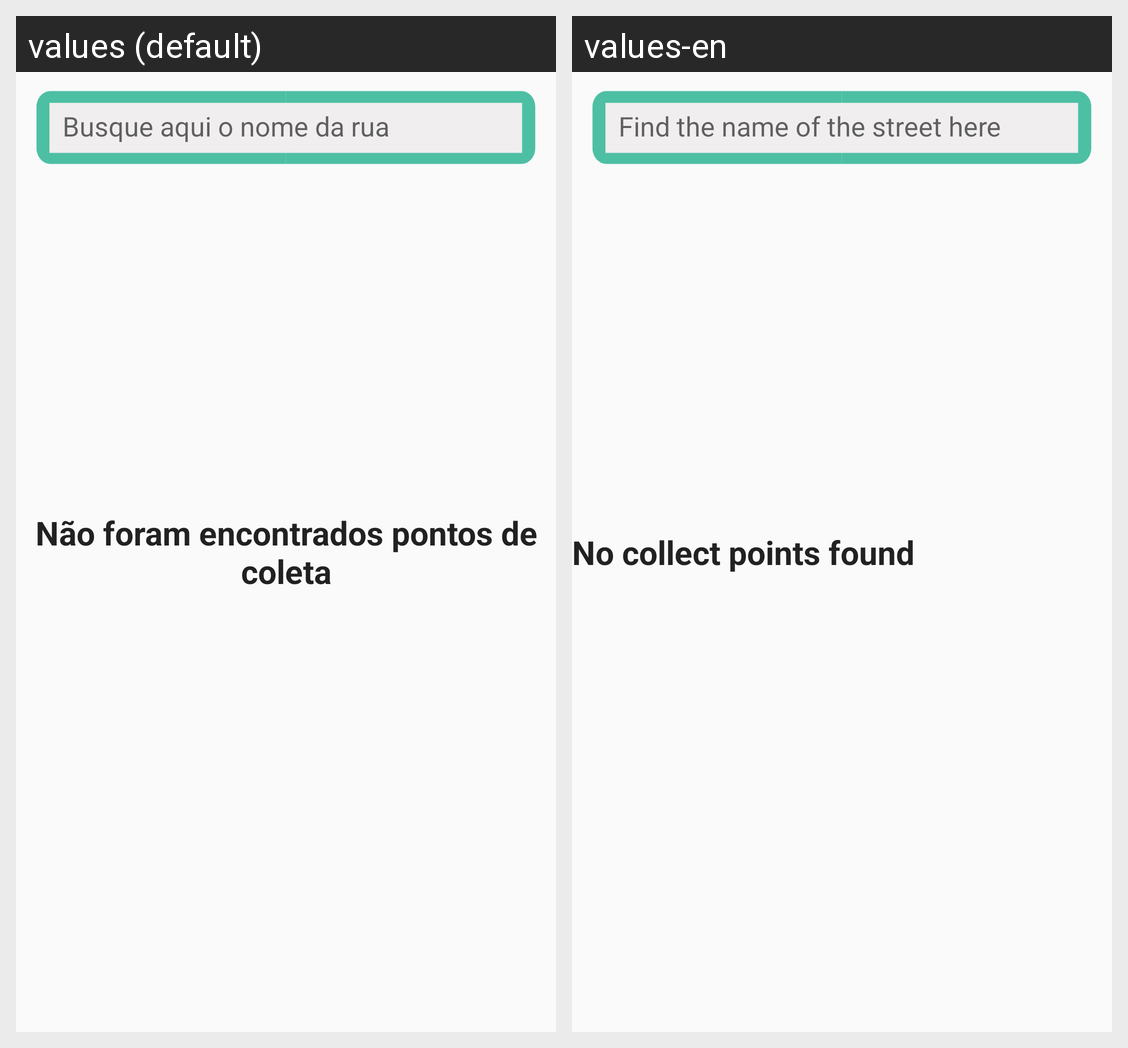

This grid shows one Android layout under two languages. Give, for every string resource on the screen, its name, the default text and each shown locale's text.
Android screen res/layout/activity_garbage_place_list.xml rendered under 2 locales, left to right: values (default), values-en. Device: Nexus 5 (rendered at 1080×1920; each locale shown at half size, 540×960, under a caption strip naming it); theme AppTheme.
Strings drawn on this screen, with the default value and each locale's value (text and hints the layout hard-codes, and strings that could not be matched under every locale, appear in the picture but are not listed):

list_hint_text
  values: Busque aqui o nome da rua
  values-en: Find the name of the street here

list_empty_text
  values: Não foram encontrados pontos de coleta
  values-en: No collect points found
